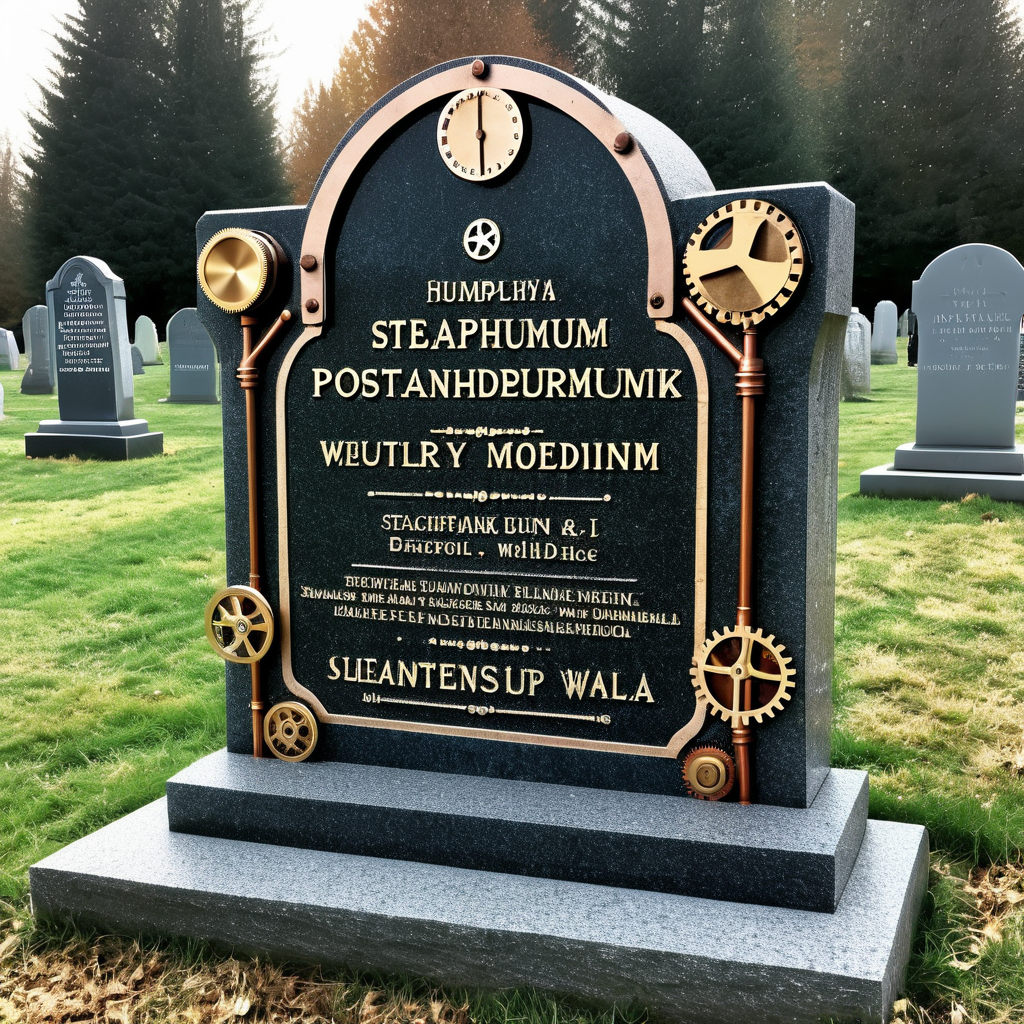
Generation parameters embedded in this image by AUTOMATIC1111 Stable Diffusion web UI or a fork of it (Forge, ...) (PNG 'parameters' text chunk):
Halloween themed Tombstones, (Postmodernism:1.1) (Steampunk:2)
Negative prompt: bad hands, bad faces, tattoo, statue, picture frame, anime, cartoon, spreading legs open, couches
Steps: 30, Sampler: DPM++ 2M, Schedule type: Karras, CFG scale: 7, Seed: 1409788526, Size: 1024x1024, Model hash: 33e58e8668, Model: Juggernaut-XI-byRunDiffusion, Token merging ratio: 0.1, Version: v1.10.1